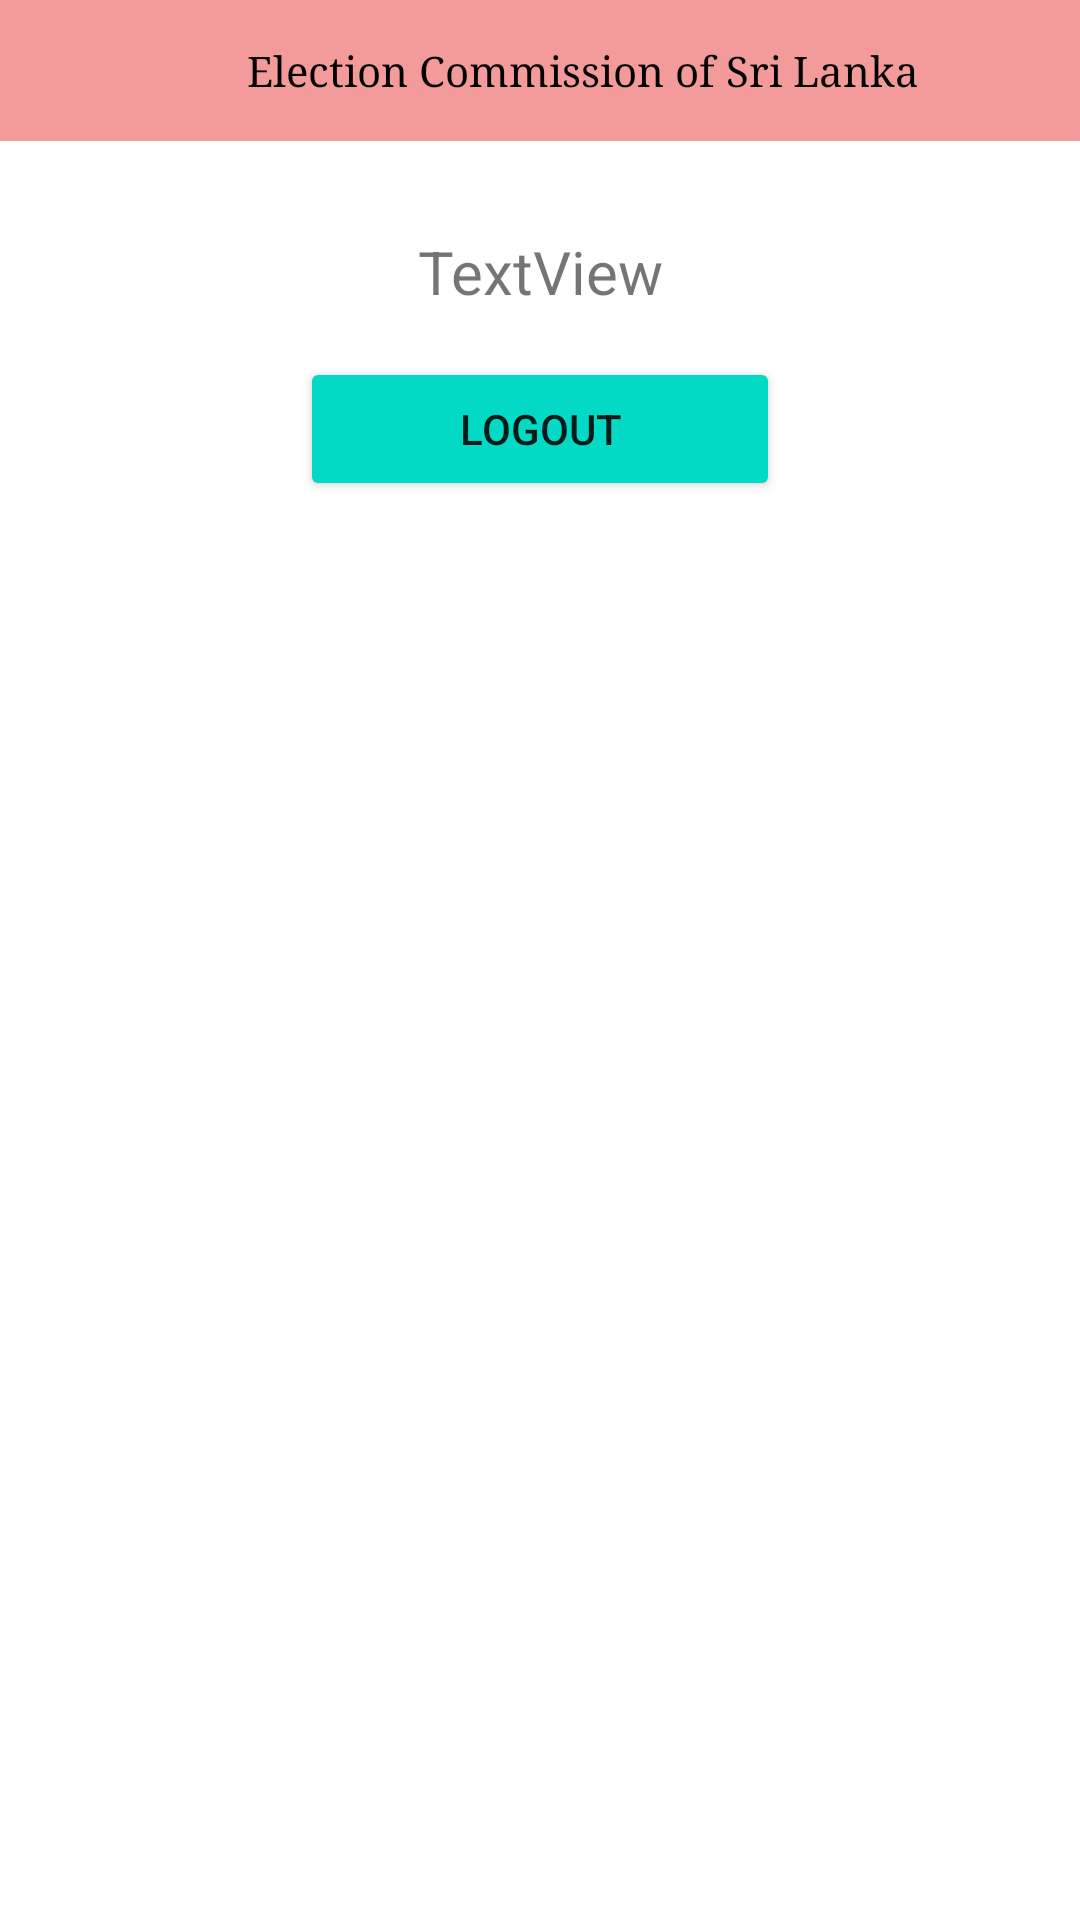

The Android layout XML behind this screen, and the referenced resources:
<!-- AndroidManifest.xml: application theme Theme.VoteME -->
<!-- res/layout/activity_main4.xml -->
<?xml version="1.0" encoding="utf-8"?>
<LinearLayout xmlns:android="http://schemas.android.com/apk/res/android"
    xmlns:app="http://schemas.android.com/apk/res-auto"
    xmlns:tools="http://schemas.android.com/tools"
    android:layout_width="match_parent"
    android:layout_height="match_parent"
    android:orientation="vertical"
    tools:context=".MainActivity4">

    <LinearLayout
        android:id="@+id/linearLayout"
        android:layout_width="match_parent"
        android:layout_height="47dp"
        android:background="@color/bgcolor"
        android:orientation="horizontal"
        app:layout_constraintEnd_toEndOf="parent"
        app:layout_constraintStart_toStartOf="parent"
        app:layout_constraintTop_toTopOf="parent">

        <ImageView
            android:id="@+id/imageView3"
            android:layout_width="72dp"
            android:layout_height="wrap_content"
            android:layout_weight="1"
            android:padding="5dp"
            app:srcCompat="@drawable/img1" />

        <TextView
            android:id="@+id/textView2"
            android:layout_width="267dp"
            android:layout_height="match_parent"
            android:layout_weight="1"
            android:fontFamily="serif"
            android:gravity="center_vertical"
            android:text="@string/mainNameAct1"
            android:textColor="@color/black" />
    </LinearLayout>

    <TextView
        android:id="@+id/msg"
        android:layout_width="match_parent"
        android:layout_height="wrap_content"
        android:gravity="center"
        android:text="TextView"
        android:textSize="20dp"
        android:layout_marginTop="30dp"/>

    <Button
        android:id="@+id/button8"
        android:layout_width="match_parent"
        android:layout_height="wrap_content"
        android:layout_marginLeft="100dp"
        android:layout_marginTop="15dp"
        android:layout_marginRight="100dp"
        android:backgroundTint="@color/teal_200"
        android:onClick="logOut"
        android:text="Logout" />

</LinearLayout>
<!-- resources referenced by this layout -->
<resources>
  <color name="bgcolor">#F39B9B</color>
  <color name="black">#FF000000</color>
  <color name="teal_200">#FF03DAC5</color>
  <string name="mainNameAct1">Election Commission of Sri Lanka</string>
  <style name="Theme.VoteME" parent="Theme.MaterialComponents.DayNight.NoActionBar">
          
          <item name="colorPrimary">@color/bgcolor</item>
          <item name="colorPrimaryVariant">@color/bgcolor</item>
          <item name="colorOnPrimary">@color/white</item>
          
          <item name="colorSecondary">@color/teal_200</item>
          <item name="colorSecondaryVariant">@color/teal_700</item>
          <item name="colorOnSecondary">@color/black</item>
          
          <item name="android:statusBarColor" tools:targetApi="l">?attr/colorPrimaryVariant</item>
          
      </style>
  <color name="white">#FFFFFFFF</color>
  <color name="teal_700">#FF018786</color>
</resources>
